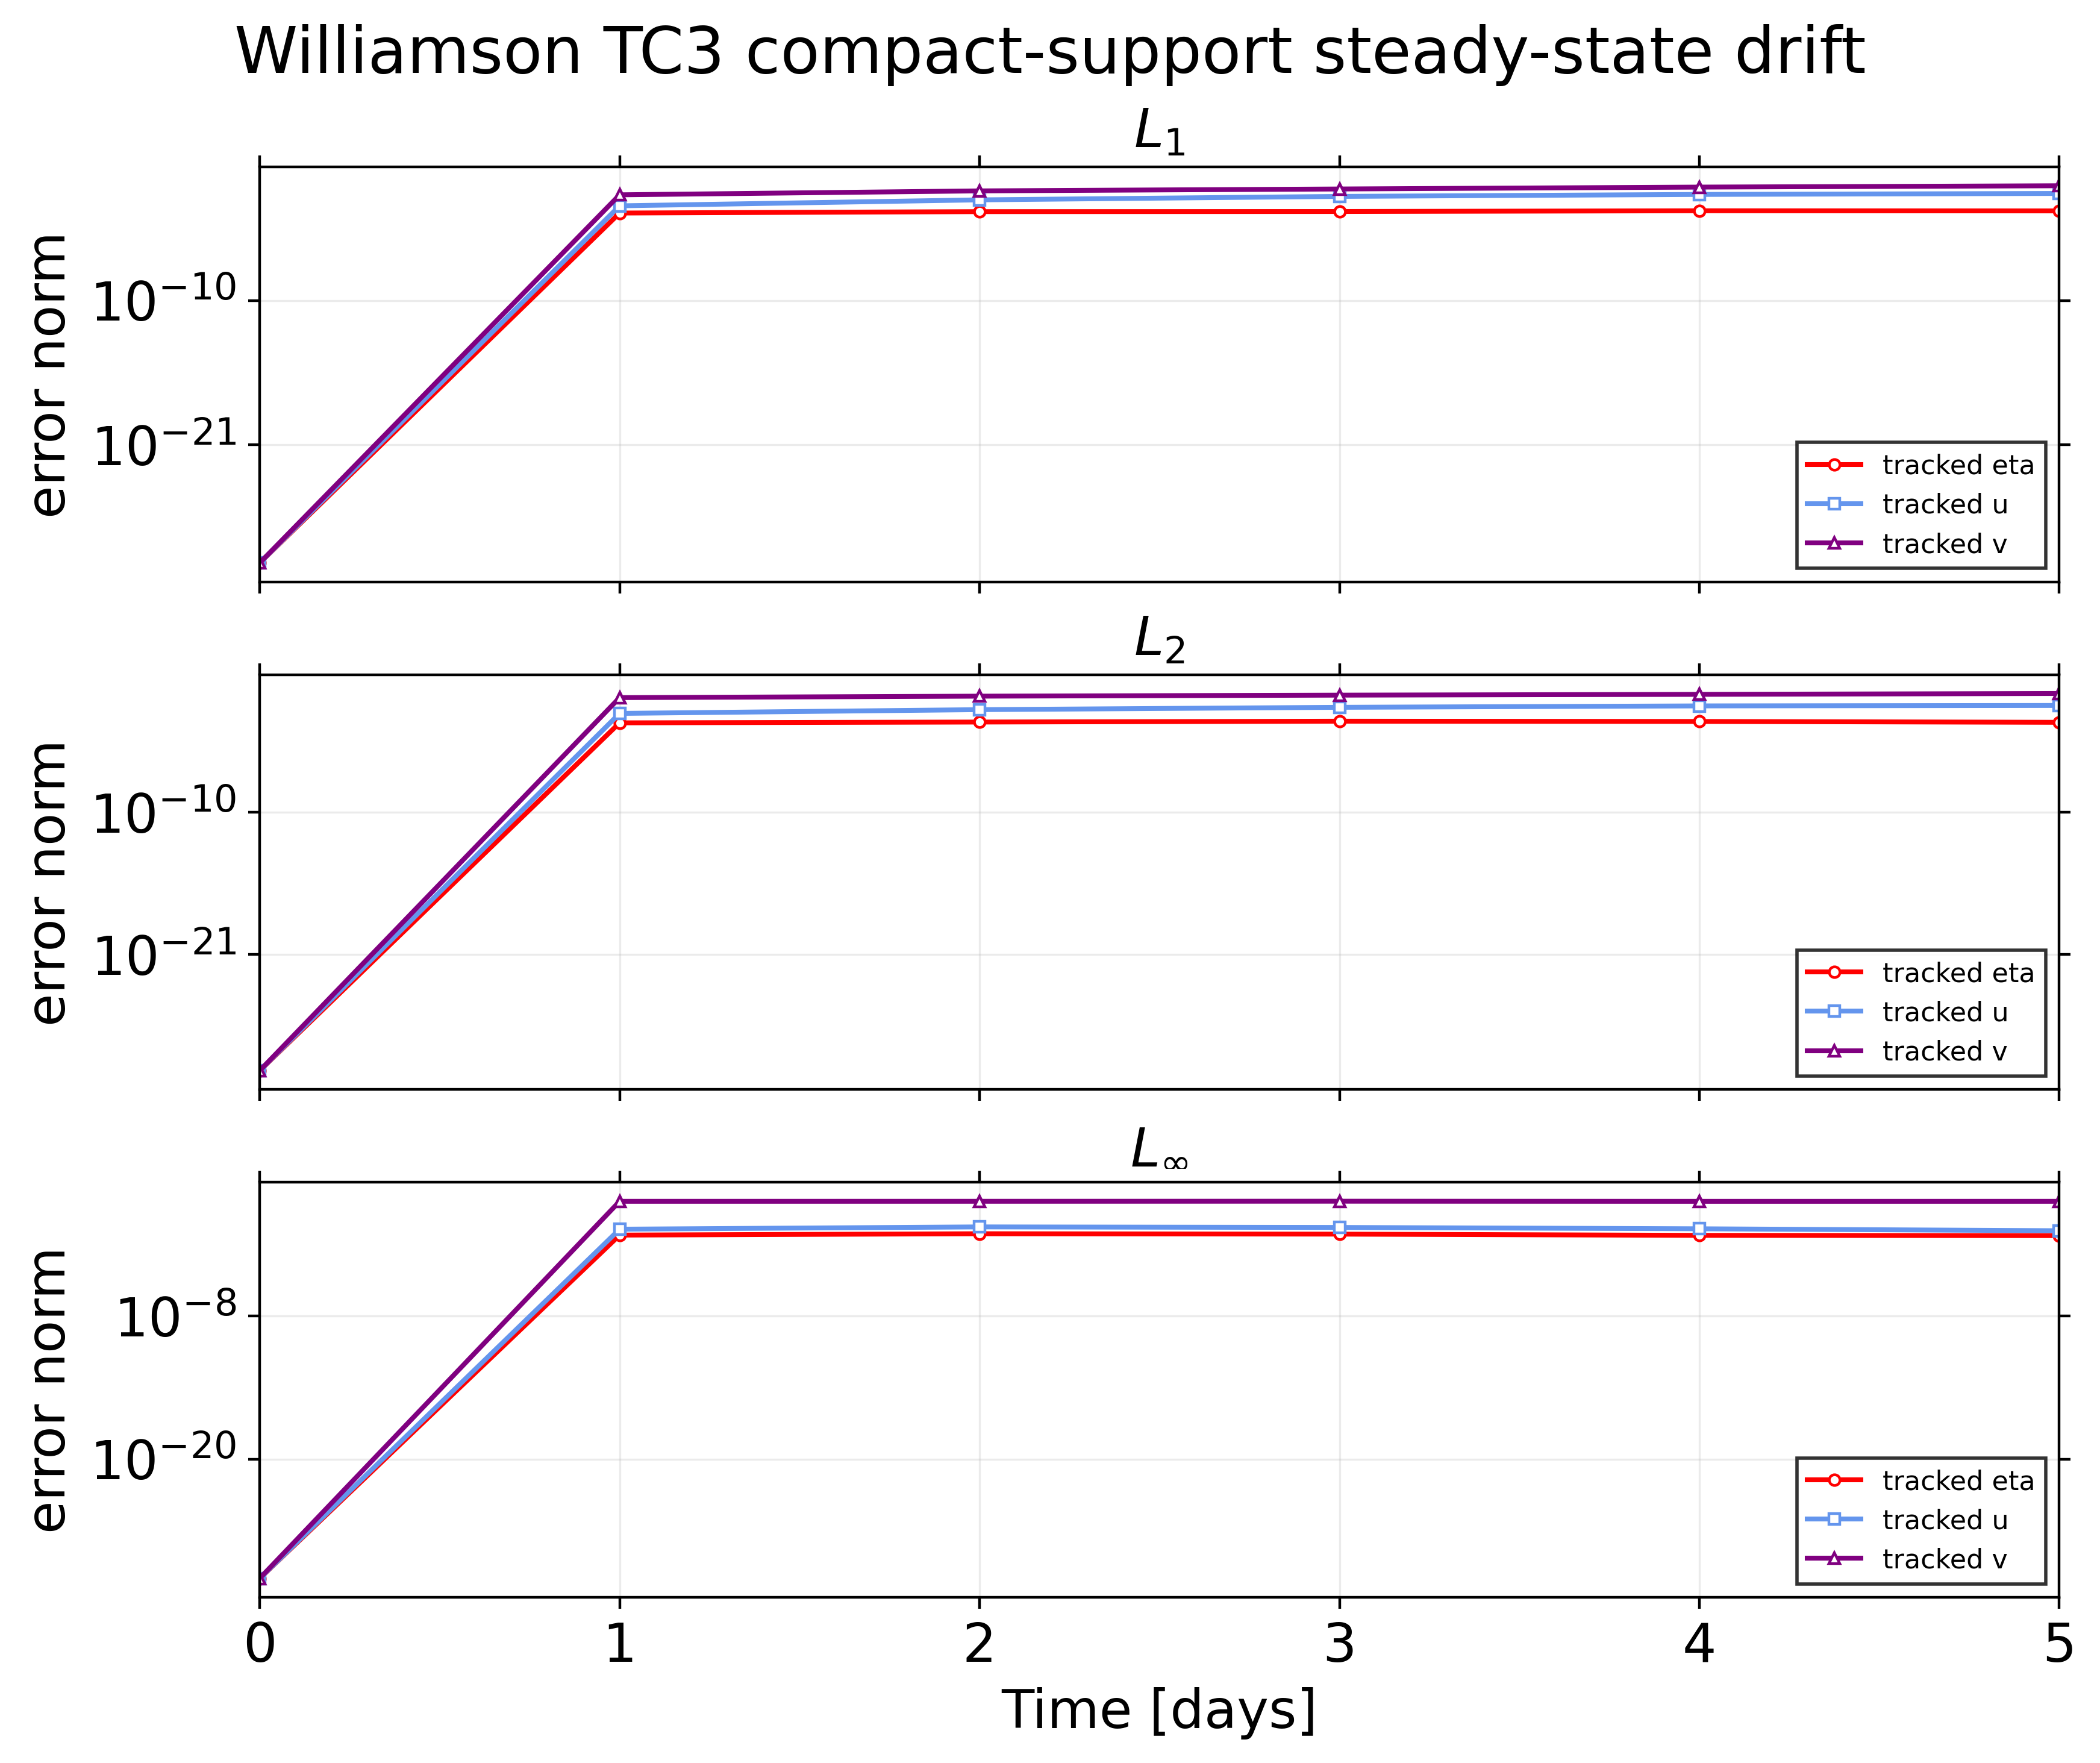

Source data for this figure (header and first rows):
iteration, day, l1_eta, l2_eta, linf_eta, mean_error_eta, mean_abs_error_eta, rmse_eta, max_abs_error_eta, min_error_eta, max_error_eta, eta_min, eta_max, reference_min_eta, reference_max_eta, l1_u, l2_u, linf_u, mean_error_u, mean_abs_error_u, rmse_u, max_abs_error_u, min_error_u, max_error_u
0.0, 0.0, 0.0, 0.0, 0.0, 0.0, 0.0, 0.0, 0.0, 0.0, 0.0, -693.7, 206.2, -693.7, 206.2, 0.0, 0.0, 0.0, 0.0, 0.0, 0.0, 0.0, 0.0, 0.0
172800, 1.0, 0.0004578, 0.0008705, 0.05838, -6.68141875807237e-13, 0.1271, 0.2895, 40.5, -35.52, 40.5, -693.8, 210.6, -693.7, 206.2, 0.001618, 0.004676, 0.182, -0.0001543, 0.007281, 0.04339, 7.026, -2.479, 7.026
345600, 2.0, 0.0005855, 0.001, 0.076, -6.697281854264762e-13, 0.1625, 0.3326, 52.72, -52.72, 40.57, -693.8, 208.3, -693.7, 206.2, 0.004614, 0.009142, 0.2828, -0.0003522, 0.02077, 0.08482, 10.92, -2.545, 10.92
518400, 3.0, 0.0005976, 0.001169, 0.07039, -6.804110390496563e-13, 0.1659, 0.3888, 48.83, -48.83, 39.43, -693.8, 207.6, -693.7, 206.2, 0.00846, 0.01386, 0.2551, 0.0003143, 0.03807, 0.1286, 9.849, -2.479, 9.849
691200, 4.0, 0.0006809, 0.001112, 0.05542, -6.772373353774759e-13, 0.189, 0.3699, 38.45, -34.07, 38.45, -693.9, 208.1, -693.7, 206.2, 0.01194, 0.01782, 0.1969, -0.0009845, 0.05374, 0.1654, 7.601, -3.507, 7.601
864000, 5.0, 0.0006646, 0.0009543, 0.05279, -6.63417431941242e-13, 0.1845, 0.3174, 36.62, -22.31, 36.62, -694, 207.6, -693.7, 206.2, 0.01424, 0.01928, 0.1352, -0.0004973, 0.06408, 0.1789, 5.221, -3.649, 5.221
